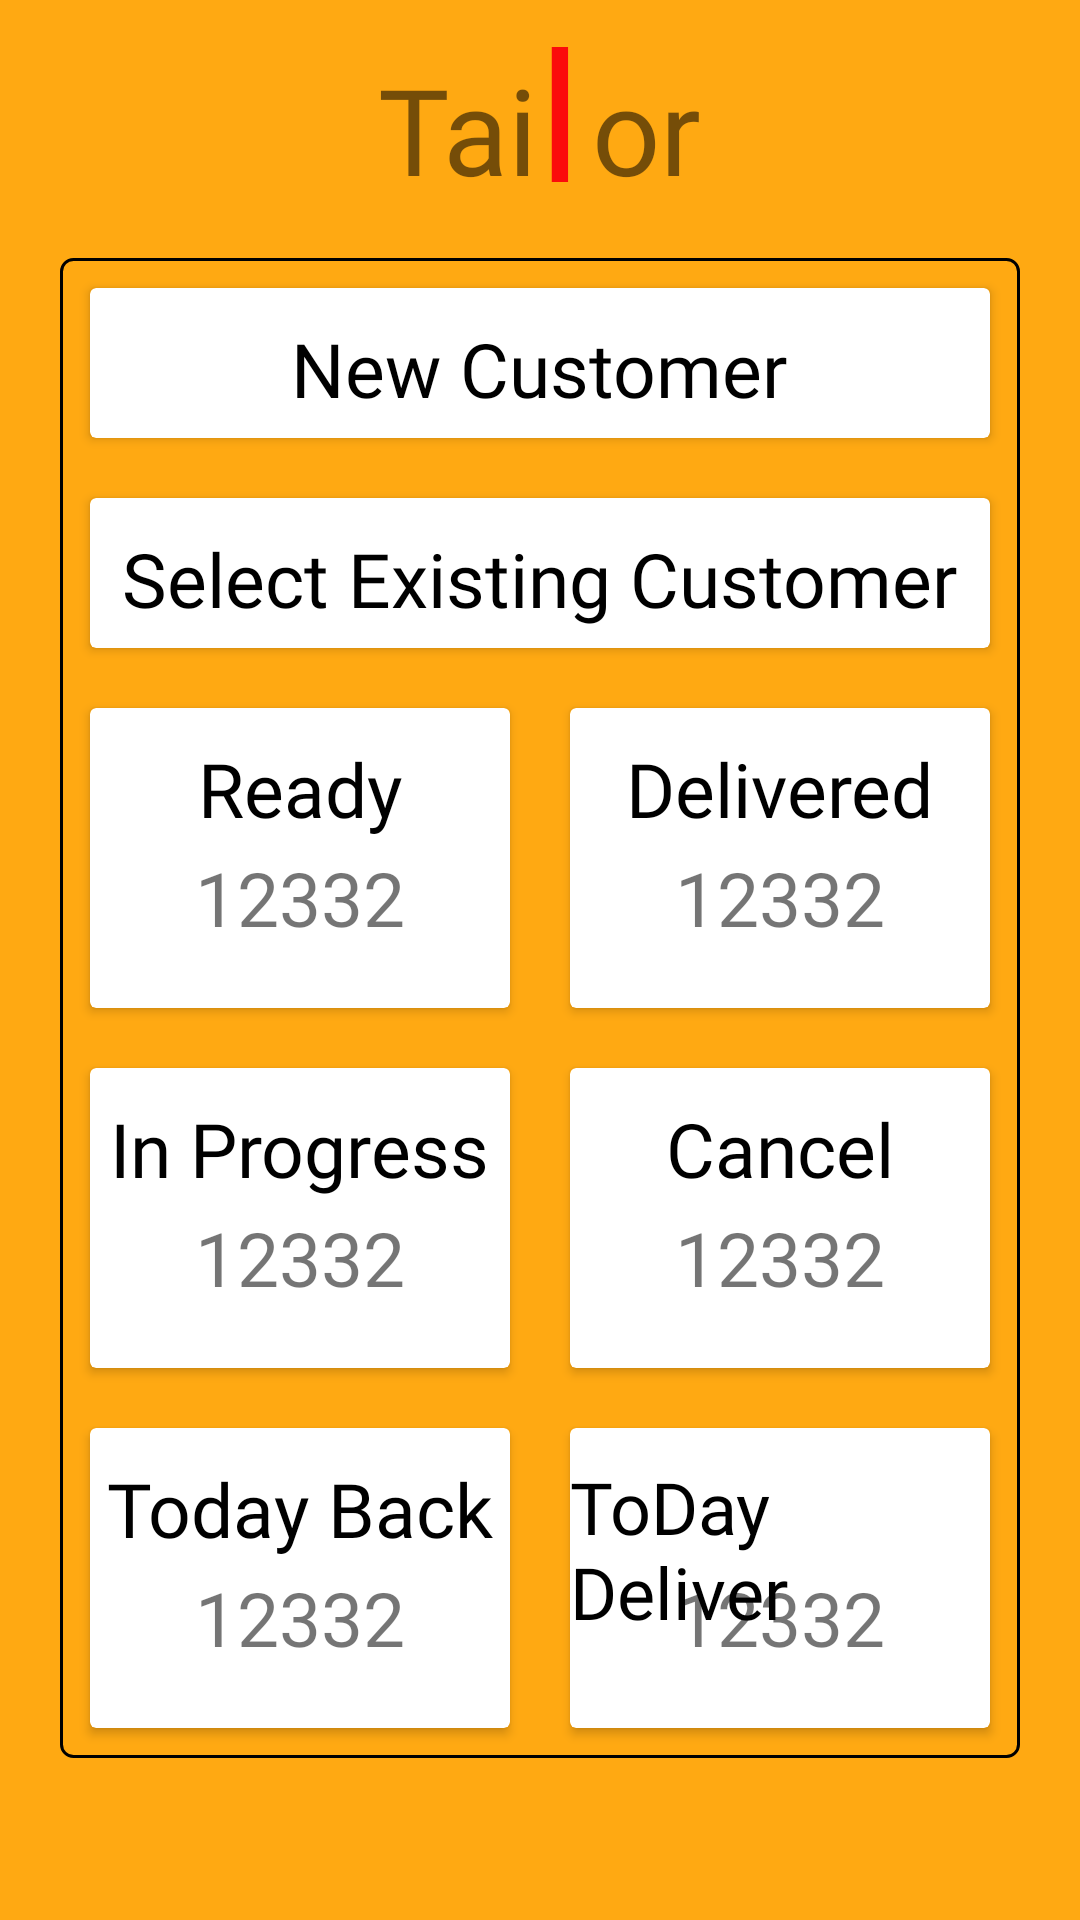

Reconstruct the res/layout file that produces this screen, plus the resources it refers to.
<!-- AndroidManifest.xml: application theme AppTheme -->
<!-- res/layout/extra_rent_activity.xml -->
<?xml version="1.0" encoding="utf-8"?>
<LinearLayout xmlns:android="http://schemas.android.com/apk/res/android"
    android:layout_width="match_parent"
    android:layout_height="match_parent"
    xmlns:app="http://schemas.android.com/apk/res-auto"
    android:background="@color/appcolor"
    android:orientation="vertical">

    <LinearLayout
        android:layout_width="match_parent"
        android:layout_height="wrap_content"
        android:gravity="center"
        android:orientation="horizontal"
        android:transitionName="logo_text">

        <TextView
            app:fontFamily="@font/aclonica"
            android:layout_width="wrap_content"
            android:layout_height="wrap_content"
            android:text="Tai"
            android:textSize="40dp" />

        <TextView
            android:id="@+id/text"
            app:fontFamily="@font/aclonica"
            android:layout_width="15dp"
            android:layout_height="wrap_content"
            android:layout_marginBottom="06dp"
            android:text="l"
            android:textColor="#FB0B0B"
            android:textSize="60dp" />

        <TextView
            app:fontFamily="@font/aclonica"
            android:layout_width="wrap_content"
            android:layout_height="wrap_content"
            android:layout_marginLeft="03dp"
            android:text="or"
            android:textSize="40dp" />


    </LinearLayout>

    <LinearLayout
        android:layout_width="match_parent"
        android:layout_height="wrap_content"
        android:layout_marginLeft="20dp"
        android:layout_marginRight="20dp"
        android:layout_marginBottom="20dp"
        android:background="@drawable/transfer"
        android:orientation="vertical">

        <androidx.cardview.widget.CardView
            android:layout_width="match_parent"
            android:layout_height="50dp"
            android:layout_margin="10dp">

            <TextView
                android:layout_width="wrap_content"
                android:layout_height="wrap_content"
                android:layout_gravity="center|top"
                android:layout_marginTop="10dp"
                android:fontFamily="@font/antic"
                android:text="New Customer"
                android:textColor="@color/black"
                android:textSize="25dp" />

        </androidx.cardview.widget.CardView>

        <androidx.cardview.widget.CardView
            android:layout_width="match_parent"
            android:layout_height="50dp"
            android:layout_margin="10dp">

            <TextView
                android:layout_width="wrap_content"
                android:layout_height="wrap_content"
                android:layout_gravity="center|top"
                android:layout_marginTop="10dp"
                android:fontFamily="@font/antic"
                android:text="Select Existing Customer"
                android:textColor="@color/black"
                android:textSize="25dp" />

        </androidx.cardview.widget.CardView>


        <LinearLayout
            android:layout_width="match_parent"
            android:layout_height="wrap_content"
            android:orientation="horizontal">

            <androidx.cardview.widget.CardView
                android:layout_width="match_parent"
                android:layout_height="100dp"
                android:layout_margin="10dp"
                android:layout_weight="1">

                <TextView
                    android:layout_width="wrap_content"
                    android:layout_height="wrap_content"
                    android:layout_gravity="center|top"
                    android:layout_marginTop="10dp"
                    android:fontFamily="@font/antic"
                    android:text="Ready"
                    android:textColor="@color/black"
                    android:textSize="25dp" />

                <TextView
                    android:layout_width="wrap_content"
                    android:layout_height="wrap_content"
                    android:layout_gravity="center|bottom"
                    android:layout_marginBottom="20dp"
                    android:fontFamily="@font/antic"
                    android:text="12332"
                    android:textSize="25dp" />


            </androidx.cardview.widget.CardView>


            <androidx.cardview.widget.CardView
                android:layout_width="match_parent"
                android:layout_height="100dp"
                android:layout_margin="10dp"
                android:layout_weight="1">

                <TextView
                    android:layout_width="wrap_content"
                    android:layout_height="wrap_content"
                    android:layout_gravity="center|top"
                    android:layout_marginTop="10dp"
                    android:fontFamily="@font/antic"
                    android:text="Delivered"
                    android:textColor="@color/black"
                    android:textSize="25dp" />

                <TextView
                    android:layout_width="wrap_content"
                    android:layout_height="wrap_content"
                    android:layout_gravity="center|bottom"
                    android:layout_marginBottom="20dp"
                    android:fontFamily="@font/antic"
                    android:text="12332"
                    android:textSize="25dp" />


            </androidx.cardview.widget.CardView>

        </LinearLayout>

        <LinearLayout
            android:layout_width="match_parent"
            android:layout_height="wrap_content"
            android:orientation="horizontal">

            <androidx.cardview.widget.CardView
                android:layout_width="match_parent"
                android:layout_height="100dp"
                android:layout_margin="10dp"
                android:layout_weight="1">

                <TextView
                    android:layout_width="wrap_content"
                    android:layout_height="wrap_content"
                    android:layout_gravity="center|top"
                    android:layout_marginTop="10dp"
                    android:fontFamily="@font/antic"
                    android:text="In Progress"
                    android:textColor="@color/black"
                    android:textSize="25dp" />

                <TextView
                    android:layout_width="wrap_content"
                    android:layout_height="wrap_content"
                    android:layout_gravity="center|bottom"
                    android:layout_marginBottom="20dp"
                    android:fontFamily="@font/antic"
                    android:text="12332"
                    android:textSize="25dp" />


            </androidx.cardview.widget.CardView>


            <androidx.cardview.widget.CardView
                android:layout_width="match_parent"
                android:layout_height="100dp"
                android:layout_margin="10dp"
                android:layout_weight="1">

                <TextView
                    android:layout_width="wrap_content"
                    android:layout_height="wrap_content"
                    android:layout_gravity="center|top"
                    android:layout_marginTop="10dp"
                    android:fontFamily="@font/antic"
                    android:text="Cancel"
                    android:textColor="@color/black"
                    android:textSize="25dp" />

                <TextView
                    android:layout_width="wrap_content"
                    android:layout_height="wrap_content"
                    android:layout_gravity="center|bottom"
                    android:layout_marginBottom="20dp"
                    android:fontFamily="@font/antic"
                    android:text="12332"
                    android:textSize="25dp" />


            </androidx.cardview.widget.CardView>

        </LinearLayout>

        <LinearLayout
            android:layout_width="match_parent"
            android:layout_height="wrap_content"
            android:orientation="horizontal">

            <androidx.cardview.widget.CardView
                android:layout_width="match_parent"
                android:layout_height="100dp"
                android:layout_margin="10dp"
                android:layout_weight="1">

                <TextView
                    android:layout_width="wrap_content"
                    android:layout_height="wrap_content"
                    android:layout_gravity="center|top"
                    android:layout_marginTop="10dp"
                    android:fontFamily="@font/antic"
                    android:text="Today Back"
                    android:textColor="@color/black"
                    android:textSize="25dp" />

                <TextView
                    android:layout_width="wrap_content"
                    android:layout_height="wrap_content"
                    android:layout_gravity="center|bottom"
                    android:layout_marginBottom="20dp"
                    android:fontFamily="@font/antic"
                    android:text="12332"
                    android:textSize="25dp" />


            </androidx.cardview.widget.CardView>


            <androidx.cardview.widget.CardView
                android:layout_width="match_parent"
                android:layout_height="100dp"
                android:layout_margin="10dp"
                android:layout_weight="1">

                <TextView
                    android:layout_width="wrap_content"
                    android:layout_height="wrap_content"
                    android:layout_gravity="center|top"
                    android:layout_marginTop="10dp"
                    android:fontFamily="@font/antic"
                    android:text="ToDay Deliver"
                    android:textColor="@color/black"
                    android:textSize="24dp" />

                <TextView
                    android:layout_width="wrap_content"
                    android:layout_height="wrap_content"
                    android:layout_gravity="center|bottom"
                    android:layout_marginBottom="20dp"
                    android:fontFamily="@font/antic"
                    android:text="12332"
                    android:textSize="25dp" />


            </androidx.cardview.widget.CardView>

        </LinearLayout>


    </LinearLayout>


</LinearLayout>
<!-- resources referenced by this layout -->
<resources>
  <color name="appcolor">#FFA912</color>
  <color name="black">#000</color>
  <!-- drawable transfer (drawable) -->
  <?xml version="1.0" encoding="utf-8"?>
  <shape xmlns:android="http://schemas.android.com/apk/res/android">
  
      <solid android:color="@android:color/transparent"/>
      <corners android:radius="04dp"/>
      <stroke android:color="@color/black"
          android:width="1dp"/>
  
  </shape>
  <style name="AppTheme" parent="Theme.AppCompat.Light.DarkActionBar">
          
          <item name="windowNoTitle">true</item>
          <item name="windowActionBar">false</item>
          <item name="colorPrimary">@color/appcolor</item>
          <item name="colorPrimaryDark">@color/colorPrimaryDark</item>
          <item name="colorAccent">@color/colorAccent</item>
      </style>
  <color name="colorPrimaryDark">#3700B3</color>
  <color name="colorAccent">#000000</color>
</resources>
